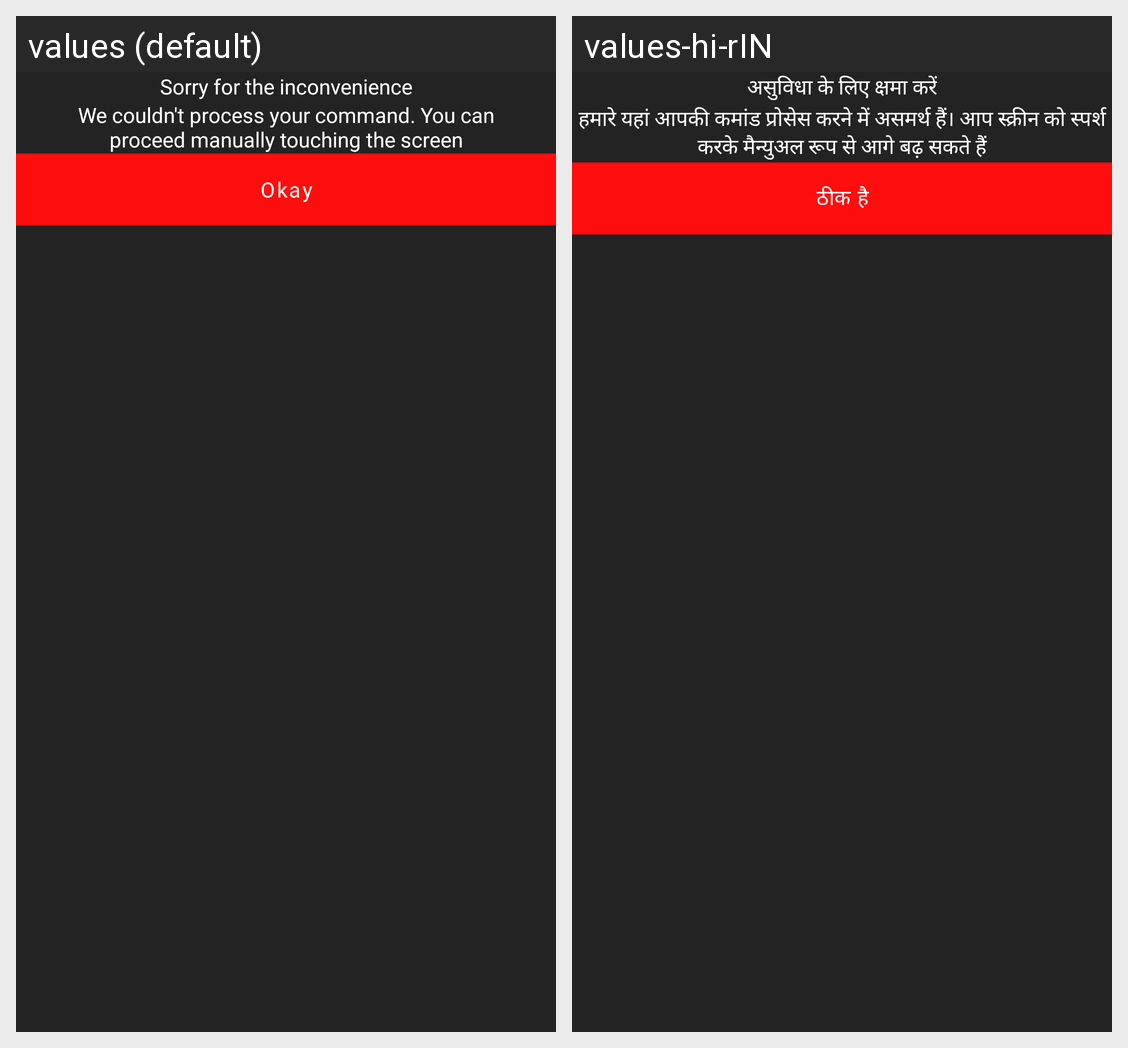

This grid shows one Android layout under two languages. Give, for every string resource on the screen, its name, the default text and each shown locale's text.
Android screen res/layout/dialog_voice_error.xml rendered under 2 locales, left to right: values (default), values-hi-rIN. Device: Nexus 5 (rendered at 1080×1920; each locale shown at half size, 540×960, under a caption strip naming it); theme Theme.BluePillow.
Strings drawn on this screen, with the default value and each locale's value (text and hints the layout hard-codes, and strings that could not be matched under every locale, appear in the picture but are not listed):

sorry_inconvenience
  values: Sorry for the inconvenience
  values-hi-rIN: असुविधा के लिए क्षमा करें

inconveninece_description
  values: We couldn't process your command. You can
      proceed manually touching the screen
  values-hi-rIN: हमारे यहां आपकी कमांड प्रोसेस करने में असमर्थ हैं। आप स्क्रीन को स्पर्श करके मैन्युअल रूप से आगे बढ़ सकते हैं

okay
  values: Okay
  values-hi-rIN: ठीक है
